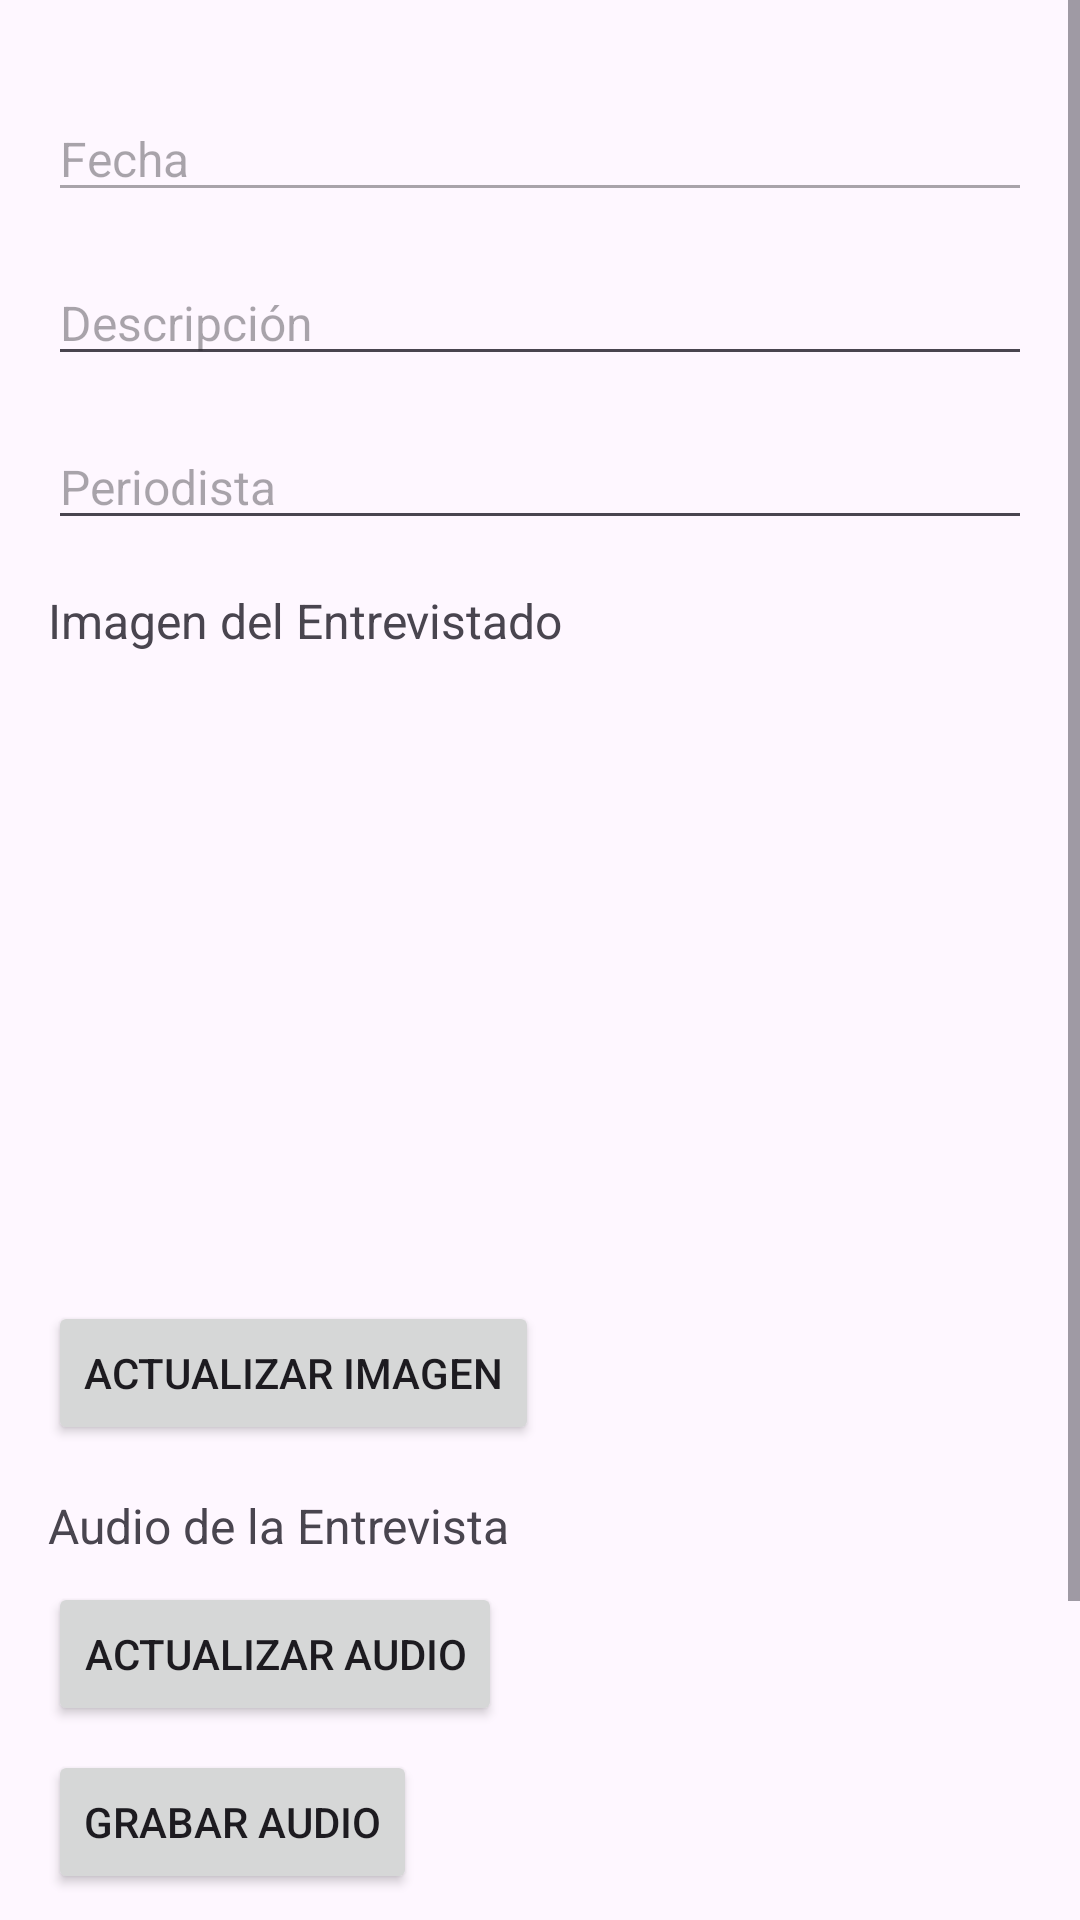

Android layout source for this screen:
<!-- AndroidManifest.xml: application theme Theme.PM1E3 -->
<!-- res/layout/activity_modificar_entrevista.xml -->
<ScrollView xmlns:android="http://schemas.android.com/apk/res/android"
    android:layout_width="match_parent"
    android:layout_height="match_parent">

    <LinearLayout
        android:layout_width="match_parent"
        android:layout_height="wrap_content"
        android:orientation="vertical"
        android:padding="16dp">

        <EditText
            android:id="@+id/etFecha"
            android:layout_width="match_parent"
            android:layout_height="wrap_content"
            android:hint="Fecha"
            android:textSize="16sp"
            android:enabled="false"
            android:focusable="false"
            android:layout_marginTop="16dp"/>

        <EditText
            android:id="@+id/etDescripcion"
            android:layout_width="match_parent"
            android:layout_height="wrap_content"
            android:hint="Descripción"
            android:inputType="text"
            android:textSize="16sp"
            android:layout_marginTop="16dp" />

        <EditText
            android:id="@+id/etPeriodista"
            android:layout_width="match_parent"
            android:layout_height="wrap_content"
            android:hint="Periodista"
            android:inputType="text"
            android:textSize="16sp"
            android:layout_marginTop="16dp"/>

        <TextView
            android:layout_width="match_parent"
            android:layout_height="wrap_content"
            android:text="Imagen del Entrevistado"
            android:textSize="16sp"
            android:layout_marginTop="16dp"/>

        <ImageView
            android:id="@+id/ivImagen"
            android:layout_width="match_parent"
            android:layout_height="200dp"
            android:scaleType="centerCrop"
            android:layout_marginTop="8dp"/>

        <Button
            android:id="@+id/btnSeleccionarImagen"
            android:layout_width="wrap_content"
            android:layout_height="wrap_content"
            android:text="Actualizar Imagen"
            android:layout_marginTop="8dp"/>

        <TextView
            android:layout_width="match_parent"
            android:layout_height="wrap_content"
            android:text="Audio de la Entrevista"
            android:textSize="16sp"
            android:layout_marginTop="16dp"/>

        <Button
            android:id="@+id/btnSeleccionarAudio"
            android:layout_width="wrap_content"
            android:layout_height="wrap_content"
            android:text="Actualizar Audio"
            android:layout_marginTop="8dp"/>

        <Button
            android:id="@+id/btnGrabarAudio"
            android:layout_width="wrap_content"
            android:layout_height="wrap_content"
            android:text="Grabar Audio"
            android:layout_marginTop="8dp"/>

        <Button
            android:id="@+id/btnGuardarEntrevista"
            android:layout_width="match_parent"
            android:layout_height="wrap_content"
            android:text="Actualizar Entrevista"
            android:layout_marginTop="16dp"
            android:background="@color/colorPrimary"
            android:textColor="@android:color/white"/>

        <Button
            android:id="@+id/btnEliminar"
            android:layout_width="match_parent"
            android:layout_height="wrap_content"
            android:text="Eliminar Entrevista"
            android:layout_marginTop="8dp"
            android:background="@color/colorAccent"
            android:textColor="@android:color/white"/>
    </LinearLayout>
</ScrollView>
<!-- resources referenced by this layout -->
<resources>
  <style name="Theme.PM1E3" parent="Base.Theme.PM1E3" />
  <style name="Base.Theme.PM1E3" parent="Theme.Material3.DayNight.NoActionBar">
          
          
      </style>
  <!-- not gathered from this repository: default colours our renderer supplied (Android Studio template values) -->
  <color name="colorPrimary">#FF6200EE</color>
  <color name="colorAccent">#FF03DAC5</color>
</resources>
